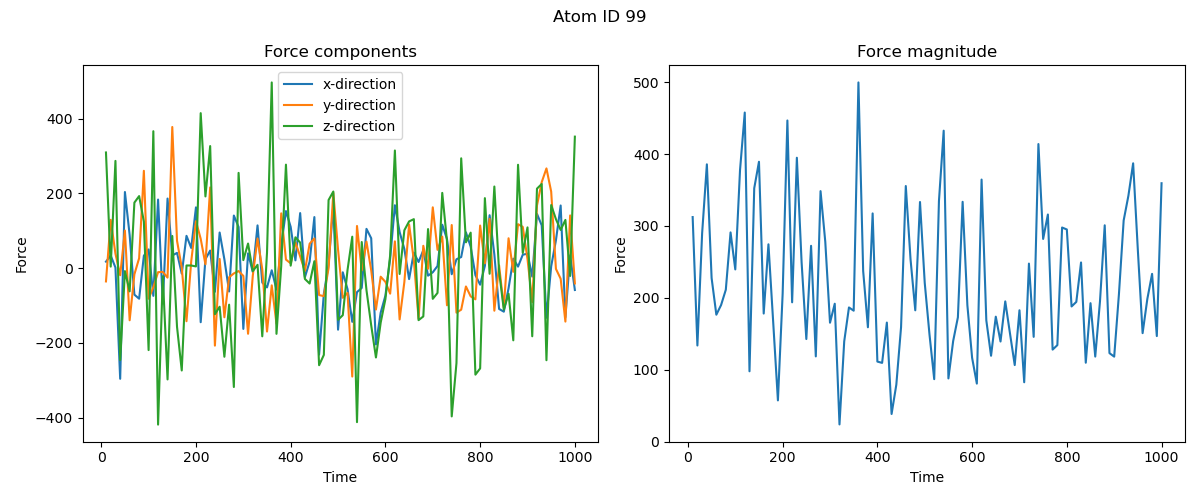

Source data for this figure (header and first rows):
time, fx, fy, fz
10000, 17.4, -35.59, 309.8
20000, 33.64, 129.4, 4.08
30000, 1.706, 38.77, 287.2
40000, -296.3, -18.97, -246.1
50000, 203.9, 100.7, -7.911
60000, 88.51, -139.6, -62.18
70000, -70.96, -16.53, 175.5
80000, -81.84, 26.6, 193
90000, 33.28, 260.7, 124.9
100000, 50.14, -81.93, -219.5
110000, -74.2, -51.1, 366.7
120000, 183.7, -10.74, -419
130000, -94.95, -10.07, -21.74
140000, 186.4, -25.39, -298
150000, 33.88, 378, 86.18
160000, 40.88, 73.39, -157.2
170000, -14.72, 1.498, -274.1
180000, 86.54, -142.1, 7.149
190000, 54.03, 18.22, 7.073
200000, 162.8, 125.9, 4.589
210000, -144.8, 78.52, 415.1
220000, 23.98, 10.37, 192
230000, 47.1, 216.2, 326.9
240000, -63.34, -207.5, -123.4
250000, 95.42, 24.65, -103.3
260000, 23.67, -131.6, -237.3
270000, -62.46, -24.36, -97.85
280000, 140.9, -14.1, -318.3
290000, 110.2, -7.785, 255.1
300000, -162.8, -20.77, 21.53
310000, 39.53, -175.8, 65.93
320000, -10.33, -20.12, -8.128
330000, 114.5, 79.26, 8.944
340000, -38.56, -2.862, -182.6
350000, -51.59, -169.8, 41.23
360000, -5.723, -46.06, 497.3
370000, -57.31, -148.6, -175.9
380000, 61.19, 146.8, 5.745
390000, 152.9, 22.92, 277.2
400000, 110.5, 12.87, 6.69
410000, 20.85, 68.99, 82.58
420000, 147.5, 31.42, 68.6
430000, -24.39, -7.472, -28.92
440000, 17.53, 65.4, -41.25
450000, 136.8, 79.47, 18.59
460000, -231.5, -72.16, -260
470000, -68.58, -74.93, -232.4
480000, 9.984, 0.001934, 182.4
490000, 168.3, 201.6, 205.2
500000, -164.8, 49.45, -138.4
510000, -11.06, -79.36, -126
520000, -56.21, -66.2, -4.886
530000, -143.7, -290.3, 84.26
540000, -64.19, 112.9, -412.4
550000, -52.96, -6.233, 69.98
560000, 105.2, 71.08, -58.73
570000, 80.05, -5.75, -153.2
580000, -204.3, -110.9, -239.2
590000, -119.2, -22.94, -146
600000, -73.63, -36.73, -82.79
... 40 more rows
